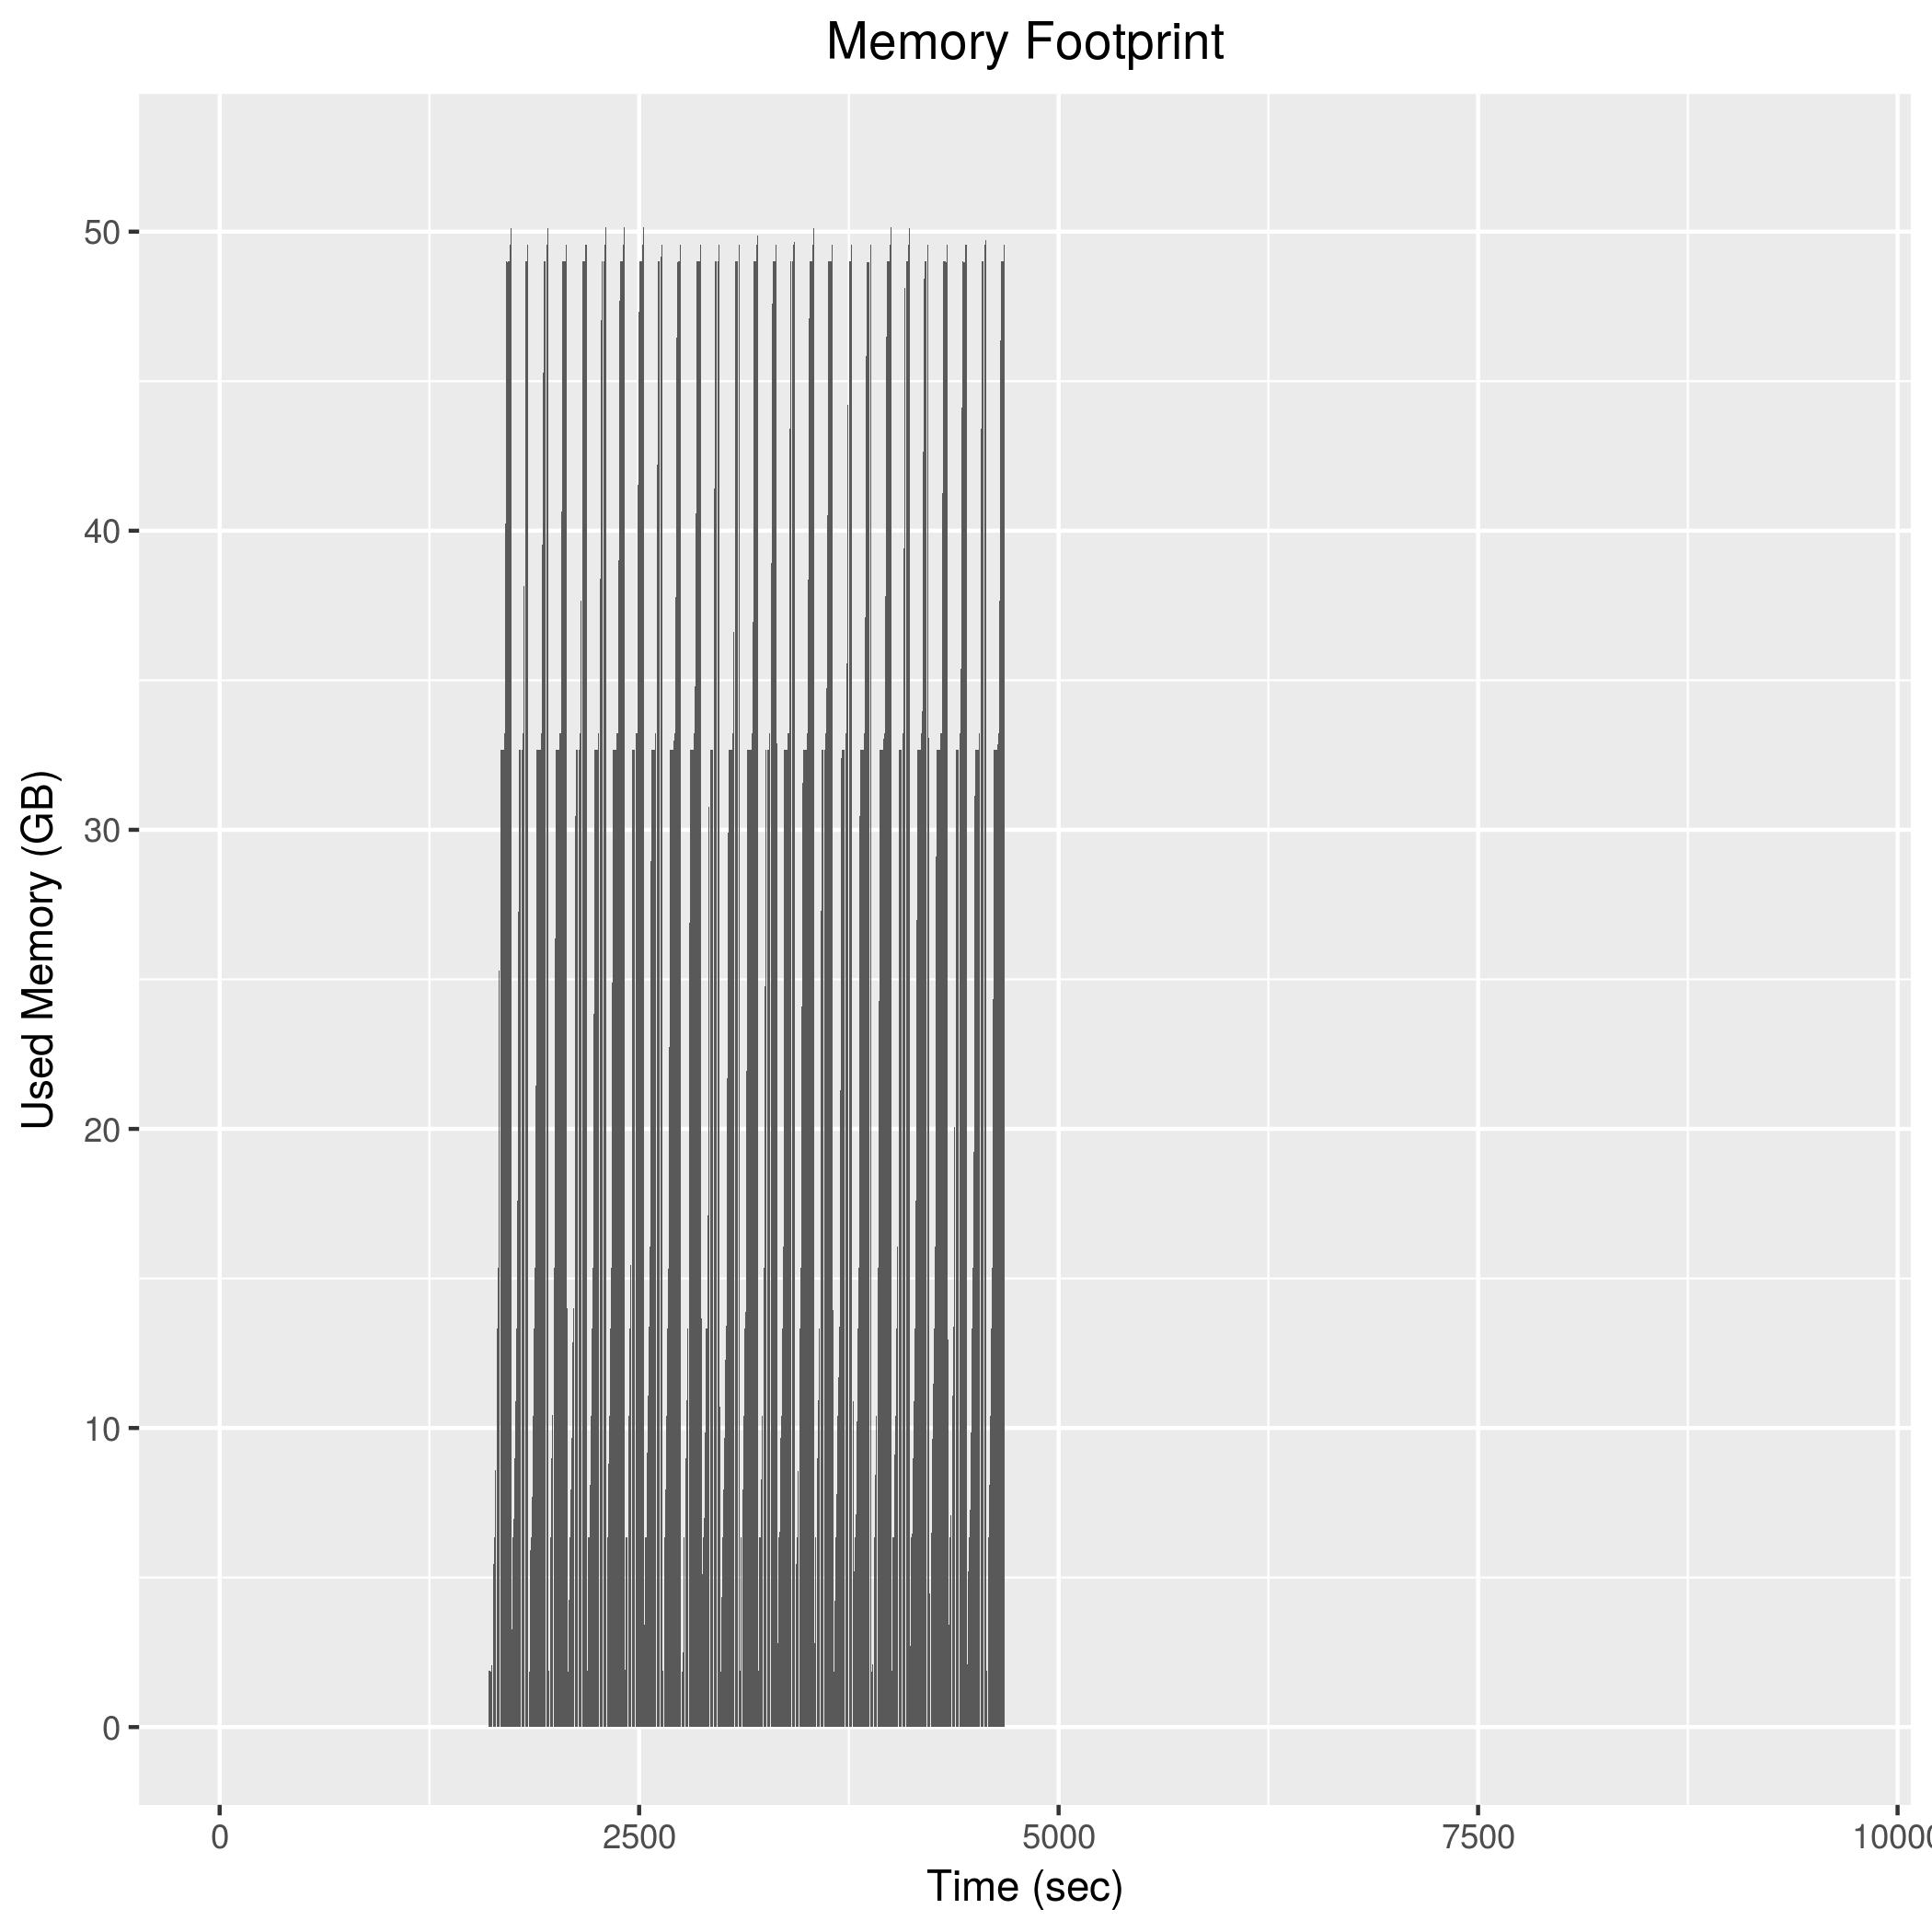

The file beside this chart, header and first rows:
1602, 1846828
1604, 1886240
1606, 1885116
1608, 1883752
1610, 1884392
1612, 2017880
1614, 2016856
1616, 1867144
1618, 2152860
1620, 2184812
1622, 2059252
1624, 2062252
1626, 1761732
1628, 1893700
1630, 3721360
1632, 5463984
1634, 6345128
1636, 6345120
1638, 6344740
1640, 6344984
1642, 7424412
1644, 8603992
1646, 9385264
1648, 10407324
1650, 10406892
1652, 11316564
1654, 13315076
1656, 13314988
1658, 13384868
1660, 15359740
1662, 16067860
1664, 21214756
1666, 25295984
1668, 29441412
1670, 32663924
1672, 32663368
1674, 32663536
1676, 32663672
1678, 32663640
1680, 32663672
1682, 32663868
1684, 32664312
1686, 32664080
1688, 32664016
1690, 32664008
1692, 32664144
1694, 33227316
1696, 33229424
1698, 33228712
1700, 34415776
1702, 37324996
1704, 40240248
1706, 43323040
1708, 46231344
1710, 48993928
1712, 48993880
1714, 48992964
1716, 48993108
1718, 48993876
1720, 48994288
1722, 48994232
... 1,479 more rows
